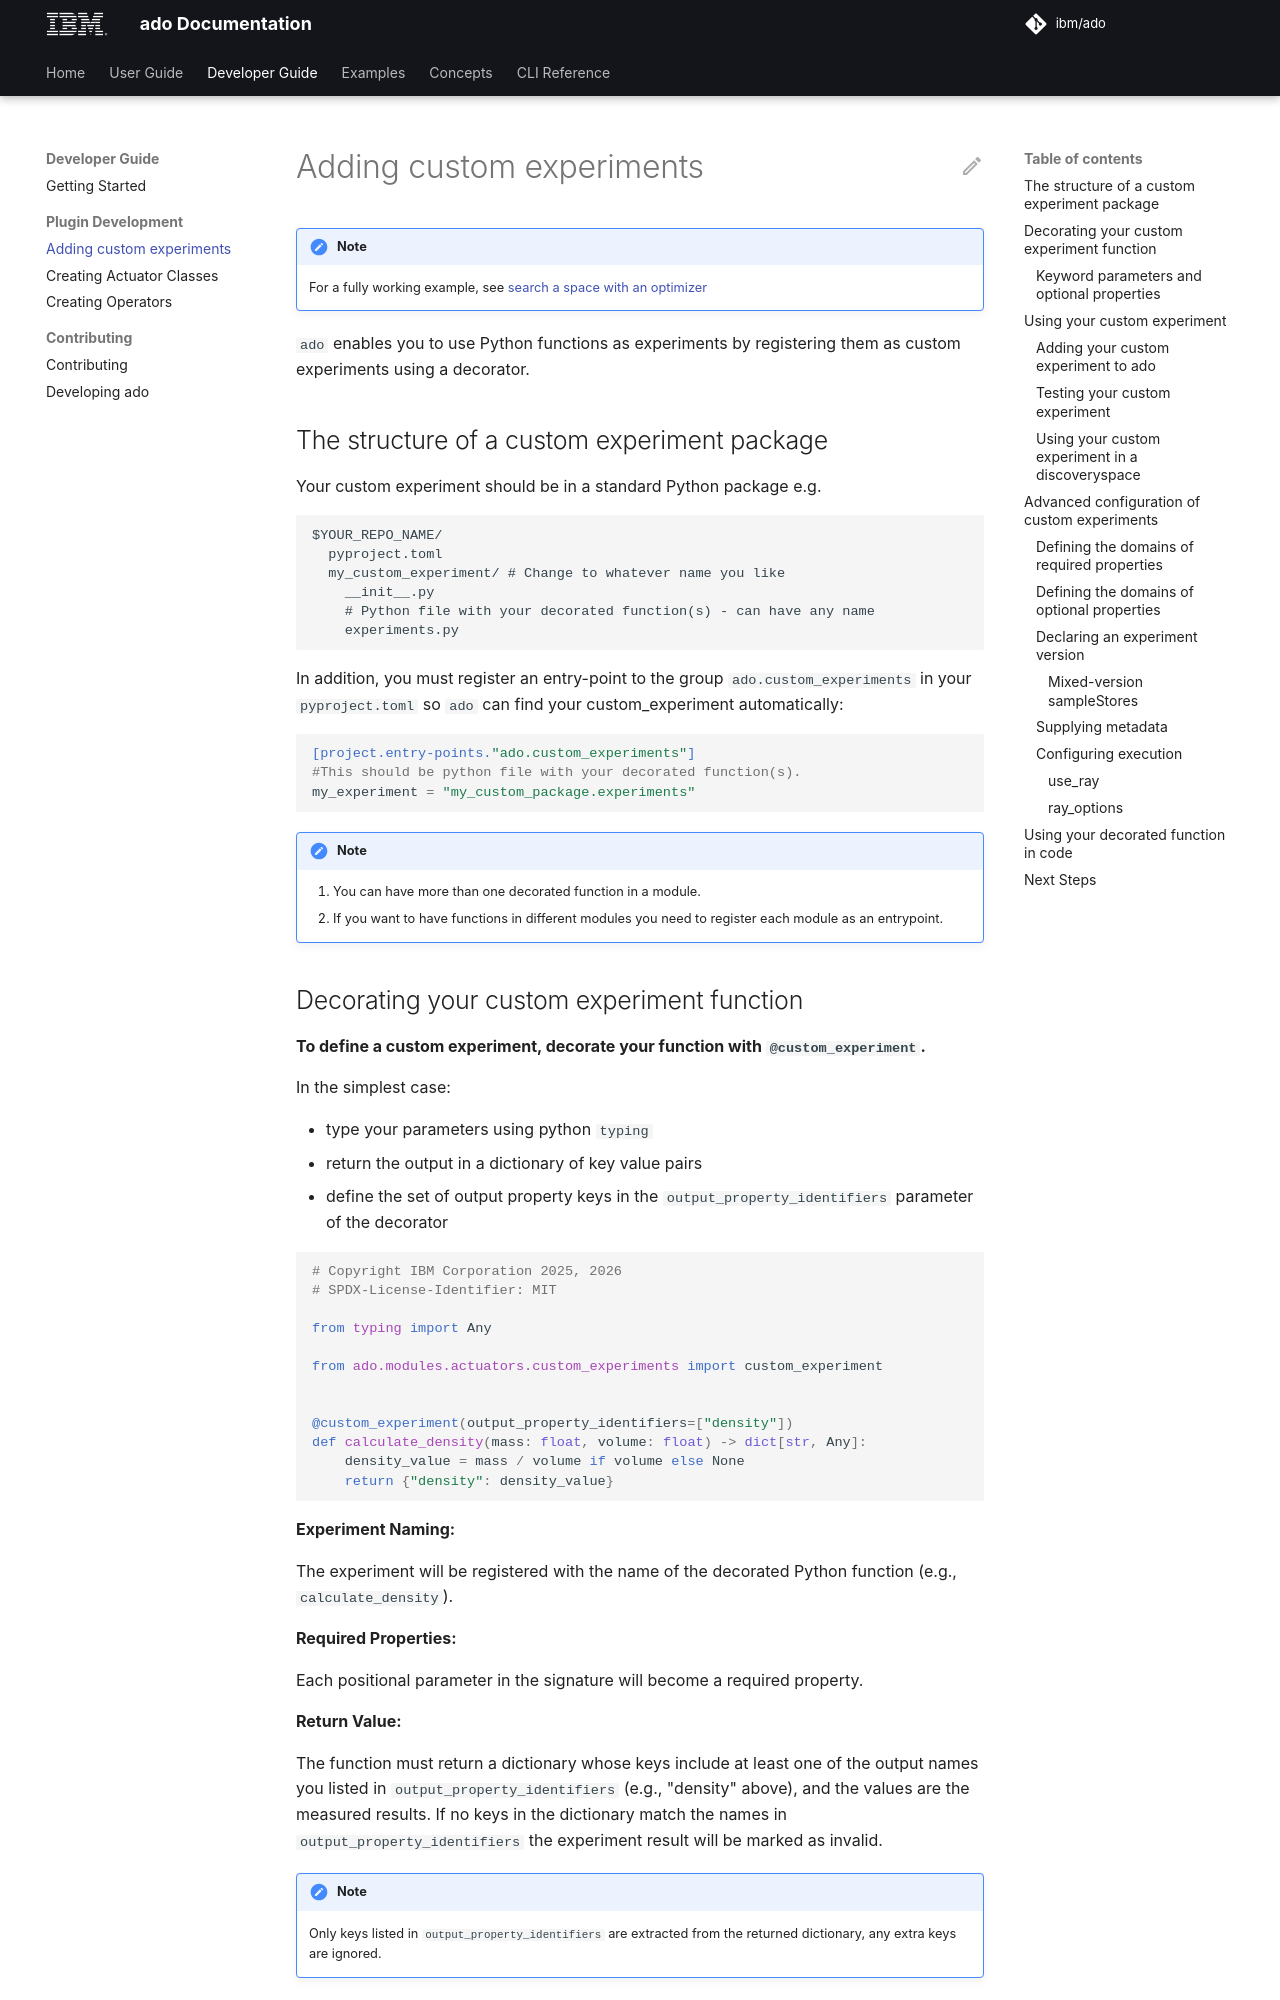

repository: IBM/ado · page: 2.2/developer-guide/creating-custom-experiments/index.html · generator: mkdocs

<!-- markdownlint-disable first-line-h1 -->

> [!NOTE]
>
> For a fully working example, see
> [search a space with an optimizer](../user-guide/examples/best-configuration-search.md)

`ado` enables you to use Python functions as experiments by registering them as
custom experiments using a decorator.

## The structure of a custom experiment package

Your custom experiment should be in a standard Python package e.g.

```text
$YOUR_REPO_NAME/
  pyproject.toml
  my_custom_experiment/ # Change to whatever name you like
    __init__.py
    # Python file with your decorated function(s) - can have any name
    experiments.py
```

In addition, you must register an entry-point to the group
`ado.custom_experiments` in your `pyproject.toml` so `ado` can find your
custom_experiment automatically:

```toml
[project.entry-points."ado.custom_experiments"]
#This should be python file with your decorated function(s).
my_experiment = "my_custom_package.experiments"
```

> [!NOTE]
>
> 1. You can have more than one decorated function in a module.
> 2. If you want to have functions in different modules you need to register
>    each module as an entrypoint.
